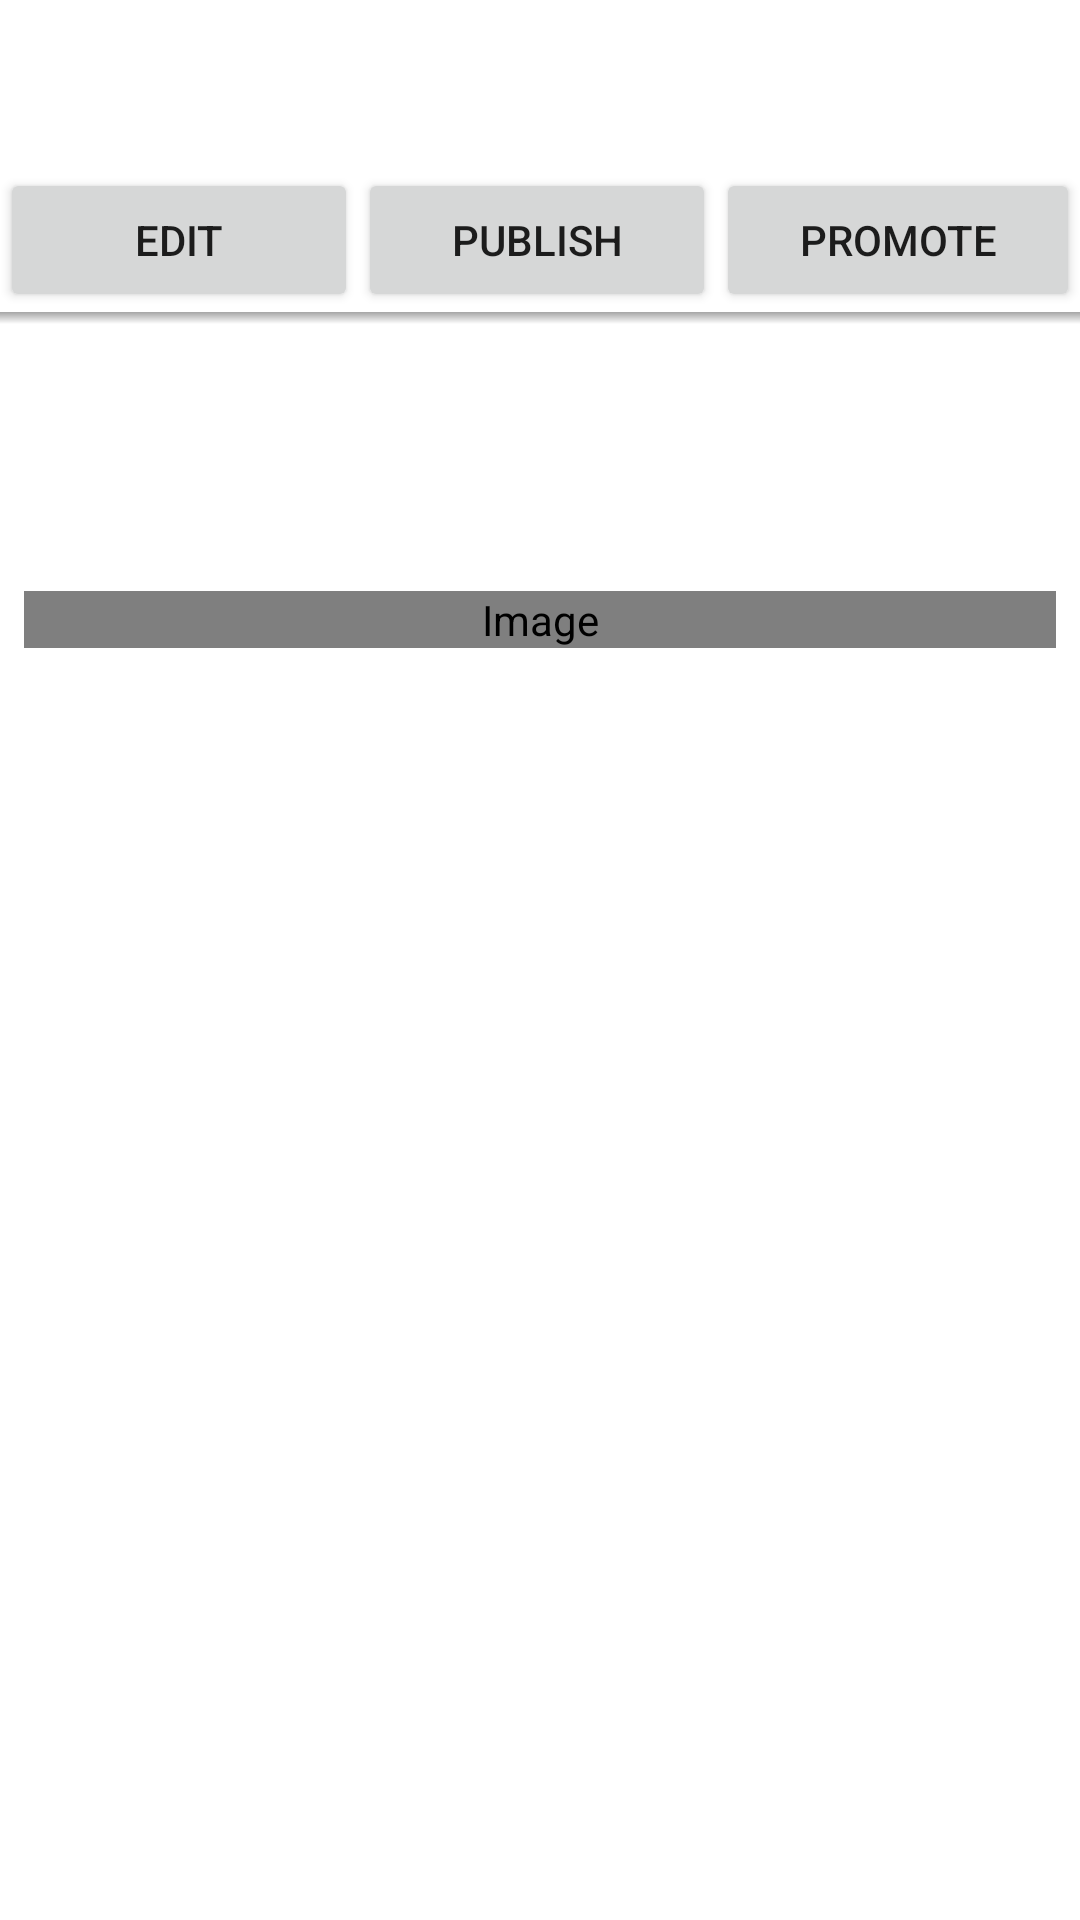

Android layout source for this screen:
<!-- AndroidManifest.xml: application theme AppTheme -->
<!-- res/layout/activity_fan_posts_details.xml -->
<?xml version="1.0" encoding="utf-8"?>


<LinearLayout xmlns:android="http://schemas.android.com/apk/res/android"
    xmlns:app="http://schemas.android.com/apk/res-auto"
    xmlns:tools="http://schemas.android.com/tools"
    android:layout_width="match_parent"
    android:layout_height="match_parent"
    android:background="@color/color_white"
    android:orientation="vertical">

    <android.support.v7.widget.Toolbar
        android:id="@+id/toolbar"
        android:layout_width="match_parent"
        android:layout_height="?android:attr/actionBarSize"
        android:background="@color/app_white"
        app:popupTheme="@style/ThemeOverlay.AppCompat.Light"
        app:titleTextColor="@color/color_primary_text" />
    <LinearLayout
        android:layout_width="match_parent"
        android:layout_height="wrap_content"
        android:orientation="horizontal">

        <Button
            android:id="@+id/btnPostEdit"
            android:layout_width="wrap_content"
            android:layout_height="wrap_content"
            android:onClick="onClickBtnNodeEdit"
            android:layout_weight="1"
            android:text="Edit" />
        <Button
            android:id="@+id/btnPostActionPublish"
            android:layout_width="wrap_content"
            android:layout_height="wrap_content"
            android:onClick="onClickBtnNodeActionPublish"
            android:layout_weight="1"
            android:text="Publish" />
        <Button
            android:id="@+id/btnPostActionPromote"
            android:layout_width="wrap_content"
            android:layout_height="wrap_content"
            android:onClick="onClickBtnNodeActionPromote"
            android:layout_weight="1"
            android:text="Promote" />
     
    </LinearLayout>
    <ScrollView
        android:id="@+id/sv_main"
        android:layout_width="match_parent"
        android:layout_height="match_parent"
        android:background="@color/app_white"
        android:clickable="true"
        android:clipToPadding="false"
        android:fillViewport="true"
        android:focusable="true"
        android:overScrollMode="never"
        android:scrollbars="none">

        <FrameLayout
            android:layout_width="match_parent"
            android:layout_height="wrap_content">

            <android.support.constraint.ConstraintLayout
                android:layout_width="match_parent"
                android:layout_height="wrap_content"
                android:padding="@dimen/dimen_8dp">

                <ImageView
                    android:id="@+id/iv_a_fan_post_details_user_image"
                    android:layout_width="@dimen/dimen_50dp"
                    android:layout_height="@dimen/dimen_50dp"
                    android:contentDescription="@string/content_description"
                    android:src="@mipmap/ic_launcher"
                    app:layout_constraintStart_toStartOf="parent"
                    app:layout_constraintTop_toTopOf="parent" />

                <TextView
                    android:id="@+id/tv_a_fan_post_details_title"
                    android:layout_width="wrap_content"
                    android:layout_height="wrap_content"
                    android:layout_marginLeft="@dimen/dimen_8dp"
                    android:layout_marginStart="@dimen/dimen_8dp"
                    android:textAppearance="?android:attr/textAppearanceSmall"
                    android:textColor="@color/color_primary_text"
                    app:fontFamily="@font/sf_medium"
                    app:layout_constraintStart_toEndOf="@id/iv_a_fan_post_details_user_image"
                    app:layout_constraintTop_toTopOf="parent"
                    tools:text="Name" />
                <Button
                    android:id="@+id/tv_row_read_more"
                    android:layout_width="wrap_content"
                    android:layout_height="wrap_content"
                    android:visibility="gone"
                    android:layout_marginLeft="@dimen/dimen_8dp"
                    android:layout_marginStart="@dimen/dimen_8dp"
                    android:textAppearance="?android:attr/textAppearanceSmall"
                    app:fontFamily="@font/sf_regular"
                    app:layout_constraintStart_toEndOf="@id/iv_a_fan_post_details_user_image"
                    app:layout_constraintTop_toBottomOf="@id/tv_a_fan_post_details_title" />
                <TextView
                    android:id="@+id/tv_a_fan_post_details_category"
                    android:layout_width="wrap_content"
                    android:layout_height="wrap_content"
                    android:visibility="gone"
                    android:layout_marginLeft="@dimen/dimen_8dp"
                    android:layout_marginStart="@dimen/dimen_8dp"
                    android:layout_marginTop="@dimen/dimen_8dp"
                    android:textAppearance="?android:attr/textAppearanceSmall"
                    android:textColor="@color/color_secondary_text"
                    app:fontFamily="@font/sf_regular"
                    app:layout_constraintStart_toEndOf="@id/iv_a_fan_post_details_user_image"
                    app:layout_constraintTop_toBottomOf="@id/tv_a_fan_post_details_title"
                    tools:text="Redsox" />

                <TextView
                    android:id="@+id/tv_a_fan_post_details_body"
                    android:layout_width="wrap_content"
                    android:layout_height="wrap_content"
                    android:layout_marginTop="@dimen/dimen_8dp"
                    android:textAppearance="?android:attr/textAppearanceSmall"
                    android:textColor="@color/color_primary_text"
                    app:fontFamily="@font/sf_regular"
                    app:layout_constraintStart_toStartOf="parent"
                    app:layout_constraintTop_toBottomOf="@id/iv_a_fan_post_details_user_image"
                    tools:text="Blog post coming from APIs" />

                <com.technikh.example.widgets.SFImageViewSquare
                    android:id="@+id/iv_a_fan_post_details_image"
                    android:layout_width="match_parent"
                    android:layout_height="wrap_content"
                    android:layout_marginTop="@dimen/dimen_8dp"
                    android:contentDescription="@string/content_description"
                    android:scaleType="centerCrop"
                    android:src="@mipmap/ic_launcher"
                    app:layout_constraintStart_toStartOf="parent"
                    app:layout_constraintTop_toBottomOf="@id/tv_a_fan_post_details_body" />

            </android.support.constraint.ConstraintLayout>

            <View
                android:layout_width="match_parent"
                android:layout_height="@dimen/dimen_4dp"
                android:background="@drawable/toolbar_shadow" />
        </FrameLayout>
    </ScrollView>

    <LinearLayout
        android:id="@+id/no_connection_ll"
        android:layout_width="match_parent"
        android:layout_height="match_parent"
        android:layout_gravity="center"
        android:gravity="center"
        android:orientation="vertical"
        android:visibility="gone">

        <TextView
            android:id="@+id/no_connection_text"
            android:layout_width="wrap_content"
            android:layout_height="wrap_content"
            android:padding="@dimen/dimen_10dp"
            android:textAppearance="?android:attr/textAppearanceSmall"
            android:textColor="@color/color_primary_text"
            app:fontFamily="@font/sf_medium"
            tools:text="Name" />
    </LinearLayout>
</LinearLayout>
<!-- resources referenced by this layout -->
<resources>
  <color name="app_white">#FFFFFF</color>
  <color name="color_primary_text">#212121</color>
  <color name="color_secondary_text">#989898</color>
  <color name="color_white">#FFFFFF</color>
  <dimen name="dimen_10dp">10dp</dimen>
  <dimen name="dimen_4dp">4dp</dimen>
  <dimen name="dimen_50dp">50dp</dimen>
  <dimen name="dimen_8dp">8dp</dimen>
  <!-- drawable toolbar_shadow (drawable) -->
  <?xml version="1.0" encoding="utf-8"?>
  <shape xmlns:android="http://schemas.android.com/apk/res/android"
         android:shape="rectangle">
  
      <gradient
              android:angle="90"
              android:endColor="#5A000000"
              android:startColor="@android:color/transparent"/>
  
  </shape>
  <!-- mipmap ic_launcher (mipmap-anydpi-v26) -->
  <?xml version="1.0" encoding="utf-8"?>
  <adaptive-icon xmlns:android="http://schemas.android.com/apk/res/android">
      <background android:drawable="@color/ic_launcher_background"/>
      <foreground android:drawable="@mipmap/ic_launcher_foreground"/>
  </adaptive-icon>
  <string name="content_description">Image</string>
  <style name="AppTheme" parent="Theme.AppCompat.Light.NoActionBar">
          
          <item name="colorPrimary">@color/app_primary</item>
          <item name="colorPrimaryDark">@color/colorPrimaryDark</item>
          <item name="colorAccent">@color/colorAccent</item>
      </style>
  <color name="ic_launcher_background">#FFFFFF</color>
  <color name="app_primary">#3F51B5</color>
  <color name="colorPrimaryDark">#303F9F</color>
  <color name="colorAccent">#FF4081</color>
</resources>
